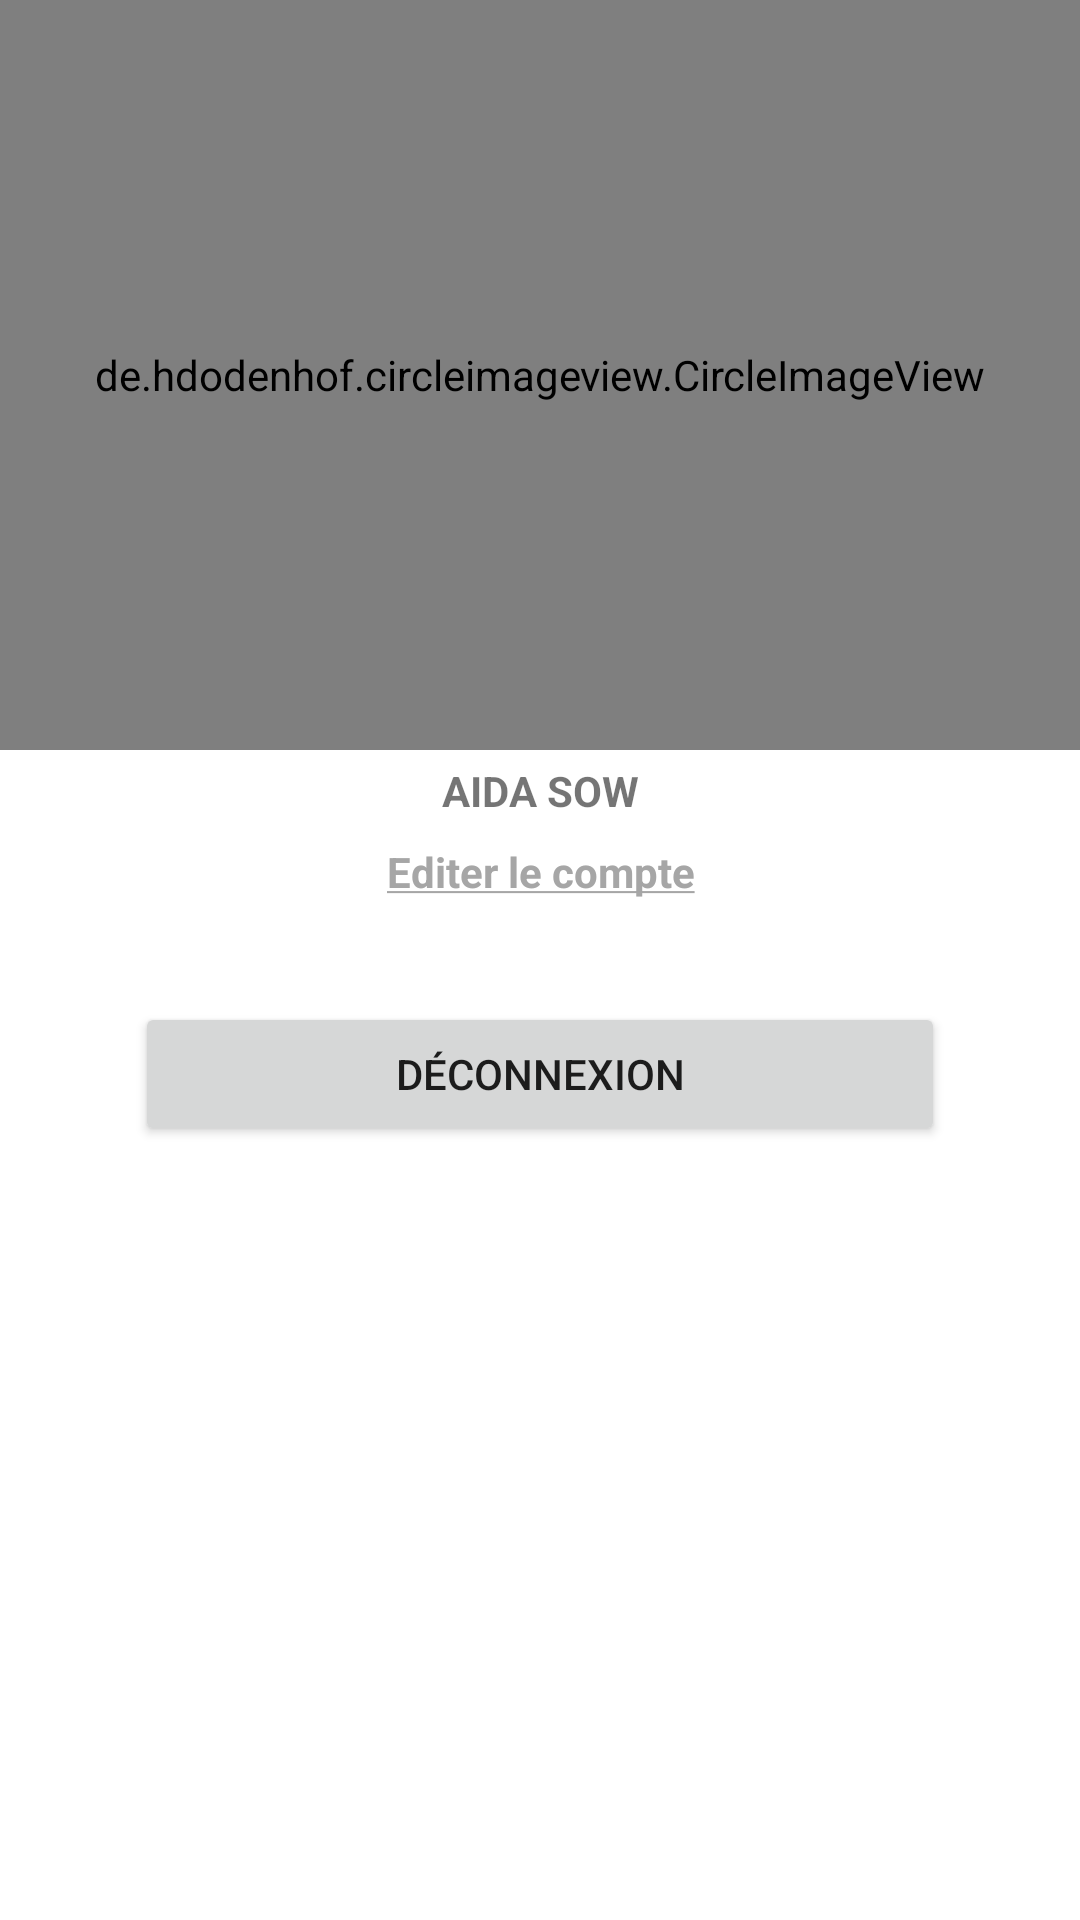

Produce the Android XML layout that renders to this screen, including the resource entries it uses.
<!-- AndroidManifest.xml: application theme Theme.FinalProjectAndroid -->
<!-- res/layout/fragment_account.xml -->
<?xml version="1.0" encoding="utf-8"?>
<FrameLayout xmlns:android="http://schemas.android.com/apk/res/android"
    xmlns:tools="http://schemas.android.com/tools"
    android:layout_width="match_parent"
    android:layout_height="match_parent"
    tools:context=".ui.account.AccountFragment">

    <LinearLayout
        android:layout_width="match_parent"
        android:layout_height="match_parent"
        android:orientation="vertical">

        <de.hdodenhof.circleimageview.CircleImageView
            android:id="@+id/imageView3"
            android:layout_width="match_parent"
            android:layout_height="250dp"
            android:src="@drawable/photo_2022_10_23_21_16_22_2" />

        <TextView
            android:id="@+id/textView3"
            android:layout_width="match_parent"
            android:layout_height="wrap_content"
            android:gravity="center"
            android:layout_gravity="center"
            android:textStyle="bold"
            android:padding="4dp"
            android:text="@string/account_username" />

        <TextView
            android:id="@+id/textView4"
            android:layout_width="match_parent"
            android:layout_height="wrap_content"
            android:gravity="center"
            android:layout_gravity="center"
            android:textStyle="bold"
            android:padding="4dp"
            android:textColor="@color/gray"
            android:lineHeight="@android:dimen/thumbnail_height"
            android:clickable="true"
            android:text="@string/edit" />

        <Button
            android:id="@+id/button"
            android:layout_width="270dp"
            android:layout_gravity="center"
            android:gravity="center"
            android:layout_height="wrap_content"
            android:layout_marginTop="30dp"
            android:text="@string/logout" />
    </LinearLayout>
</FrameLayout>
<!-- resources referenced by this layout -->
<resources>
  <color name="gray">#a6a6a6</color>
  <!-- drawable photo_2022_10_23_21_16_22_2: jpg bitmap (drawable-mdpi, 50532 bytes) -->
  <string name="account_username">AIDA SOW</string>
  <string name="edit"><u>Editer le compte</u></string>
  <string name="logout">Déconnexion</string>
  <style name="Theme.FinalProjectAndroid" parent="Theme.MaterialComponents.DayNight.DarkActionBar">
          
          <item name="colorPrimary">@color/warning</item>
          <item name="colorPrimaryVariant">@color/warning</item>
          <item name="colorOnPrimary">@color/white</item>
          
          <item name="colorSecondary">@color/gray</item>
          <item name="colorSecondaryVariant">@color/gray</item>
          <item name="colorOnSecondary">@color/black</item>
          
          <item name="android:statusBarColor" tools:targetApi="l">?attr/colorPrimaryVariant</item>
          
      </style>
  <color name="warning">#ffa971</color>
  <color name="white">#FFFFFFFF</color>
  <color name="black">#FF000000</color>
</resources>
